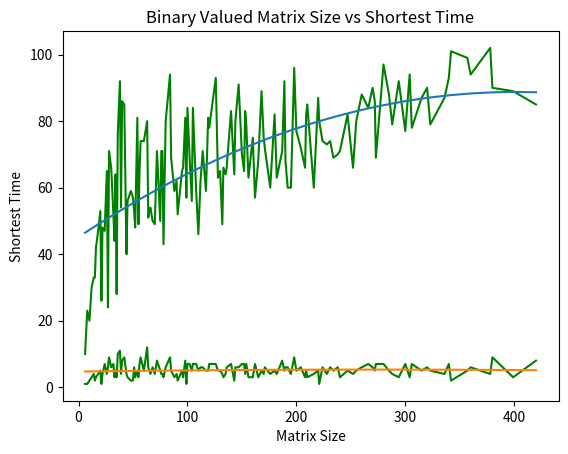

Write the Python code that produced this figure.
#!/usr/bin/env python
# coding: utf-8

# In[22]:


import random
import itertools
import numpy as np
import matplotlib.pyplot as plt
import statistics

# initiate random grid
random_grid = [
    [random.randint(0, 9) for t in range(0, 15)]
    for i in range(0, 22)]
for row in random_grid:
    print(row)


# In[23]:


# Task 1 Question 1 Solution


# In[30]:


def isValidMove(i, j, m, n):
    if (i > m-1 or j > n-1):
        return False
    return True

# Function that returns all adjacent elements
def getAdjacent(i, j, m, n):
# Initialising a vector array
    v1 = 99
    v2 = 99
    # Checking for all the possible adjacent positions
    if (isValidMove(i + 1, j, m, n)):
        v1=(mat[i + 1][j])
    if (isValidMove(i, j + 1, m, n)):
        v2=(mat[i][j + 1])

    # Returning the vector
    return v1, v2

def moveDecider(i, j, m, n):
    if (i > d[0] or j > d[1]):
        return
    path.append((i,j))
    values.append(mat[i][j])
    
    v1, v2 = getAdjacent(i, j, m, n)
    if v1 <= v2 :
        moveDecider(i+1, j, m, n)
    if v1 > v2:
        moveDecider(i, j+1, m, n)
    return
    
def calsum(l):
    # returning sum of list using List comprehension
    return  sum([int(i) for i in l if type(i)== int or i.isdigit()])     

# Driver Code
if __name__ == "__main__":
  mat = random_grid
  # Size of given 2d array
  m = len(mat)
  n = len(mat[0])
  # print(m, n)
  s = [0, 0]
  d = [m-1, n-1]
  path = []
  values = []
  moveDecider(s[0], s[1], len(mat), len(mat[0]))
  print(path)
  print(values)
  print(len(values))
  print(calsum(values))


# In[19]:


# Task 1 Question 2 Solution: Implementing Djikstra (using a simple priority queue)


# In[31]:


import random
from heapq import heappush, heappop # Importing Priority Queue using heap module

def shortestPathfinder(grid):
	h = [] # initialise empty priority queue
	startNode = (grid[0][0], (0,0)) # starting node : time cost, coordinates of a node
	heappush(h, startNode) # initialise priority queue with pushing startNode
	directions = [(1,0), (0,1), (-1,0), (0,-1) ] # 4-way directions since diagonal moves not allowed
	costsVisited = {(0,0): grid[0][0]} # stores min time costs to get to all nodes
	moveFrom = {(0,0): None} # stores to source of moves to directions
	while h:
		cost, node = heappop(h) # getting time cost, node coordinates from queue
		x, y = node # coordinates of a node
		if x == len(grid)-1 and y == len(grid[0])-1: # destination found
			break

		# exploring nextNode
		for dir in directions:
			nextX, nextY = x+dir[0], y+dir[1] # next nodes coordinates to check
			# check boundaries
			if 0 <= nextX <= len(grid)-1 and 0 <= nextY <= len(grid[0])-1:
				nextNodeCost, nextNode = grid[nextX][nextY], (nextX, nextY) # exploring next node's time cost
				newCost = cost + nextNodeCost # calculating move's total cost
				# check if time costs needs to be updated
				if ( nextNode not in costsVisited or (nextNode in costsVisited and costsVisited[nextNode] > newCost) ):
					costsVisited[nextNode] = newCost # storing next node and its time cost to visited nodes list
					heappush(h, (newCost, nextNode)) # updating queue
					moveFrom[nextNode] = node # updating source node of a move

	# Shortest path:
	path = [] # path
	targetNode = (len(grid)-1, len(grid[0])-1) # target node
	while targetNode in moveFrom:
		path.insert(0, targetNode)
		targetNode = moveFrom[targetNode]
    
	#print("total cost = ", costsVisited[(x,y)]) # prints total time cost to reach destination
	return path, costsVisited[(x,y)]

# Driver Code
if __name__ == "__main__":
    # cellDistribution = random.randint(0, 9) # find another way to define distributions
    sizeGrid = [22, 15]
    random_grid = [[random.randint(0, 9) for t in range(0, sizeGrid[1])]
        for i in range(0, sizeGrid[0])] # initialise a grid
    #for row in random_grid:
        #print(row)
    shortestPath = shortestPathfinder(random_grid)
    print("shortest path = ", shortestPath[0], "total cost = ", shortestPath[1])
    print("total moves shortest path = ", len(shortestPath[0]))


# In[6]:


# Task 1 Question 3 Solution:


# In[41]:


# Statistical analysis
# initialize numbers lists
lst = list(range(2, 22))

# simulating permutations of the list in
# a group of 2
pair_list = list(itertools.combinations(lst,2)) # get combinations of possible rows and columns
matrixSize = []
time = []
time_binary = []
for size in pair_list:
    totalNodes = size[0]*size[1] # calculate matrix size for each combination
    if totalNodes not in matrixSize:
        matrixSize.append(totalNodes)
    else:
        continue
    random_grid = [[random.randint(0, 9) for t in range(0, size[1])]
                        for i in range(0, size[0])] # initialise a grid
    binary_grid = [[random.randint(0, 1) for t in range(0, size[1])]
                        for i in range(0, size[0])] # initialise a grid
    shortestTime = shortestPathfinder(random_grid)[1] # calculate shortest path's time
    shortestTime_binary = shortestPathfinder(binary_grid)[1]
    time.append(shortestTime)
    time_binary.append(shortestTime_binary)

zipped = list(zip(matrixSize, time))
zipped_binary = list(zip(matrixSize, time_binary))
# Using sorted and lambda to sort according to matrix size
listSizeTime = sorted(zipped, key = lambda x: x[0])
listSizeTime_binary = sorted(zipped_binary, key = lambda x: x[0])
lx = [x for x,y in listSizeTime]
ly = [y for x,y in listSizeTime]
lx_binary = [x for x,y in listSizeTime_binary]
ly_binary = [y for x,y in listSizeTime_binary]
# plotting
plt.title("Random Valued Matrix Size vs Shortest Time")
plt.xlabel("Matrix Size")
plt.ylabel("Shortest Time")
plt.plot(lx, ly, color ="green")
#calculate equation for quadratic trendline
z = np.polyfit(lx, ly, 2)
p = np.poly1d(z)
#add trendline to plot
plt.plot(lx, p(lx))
plt.show()
print("standard deviation : ", statistics.pstdev(ly))

plt.title("Binary Valued Matrix Size vs Shortest Time")
plt.xlabel("Matrix Size")
plt.ylabel("Shortest Time")
plt.plot(lx_binary, ly_binary, color ="green")

#calculate equation for quadratic trendline
z = np.polyfit(lx_binary, ly_binary, 2)
p = np.poly1d(z)
#add trendline to plot
plt.plot(lx_binary, p(lx_binary))
plt.show()
print("standard deviation : ", statistics.pstdev(ly_binary))


# In[ ]:




